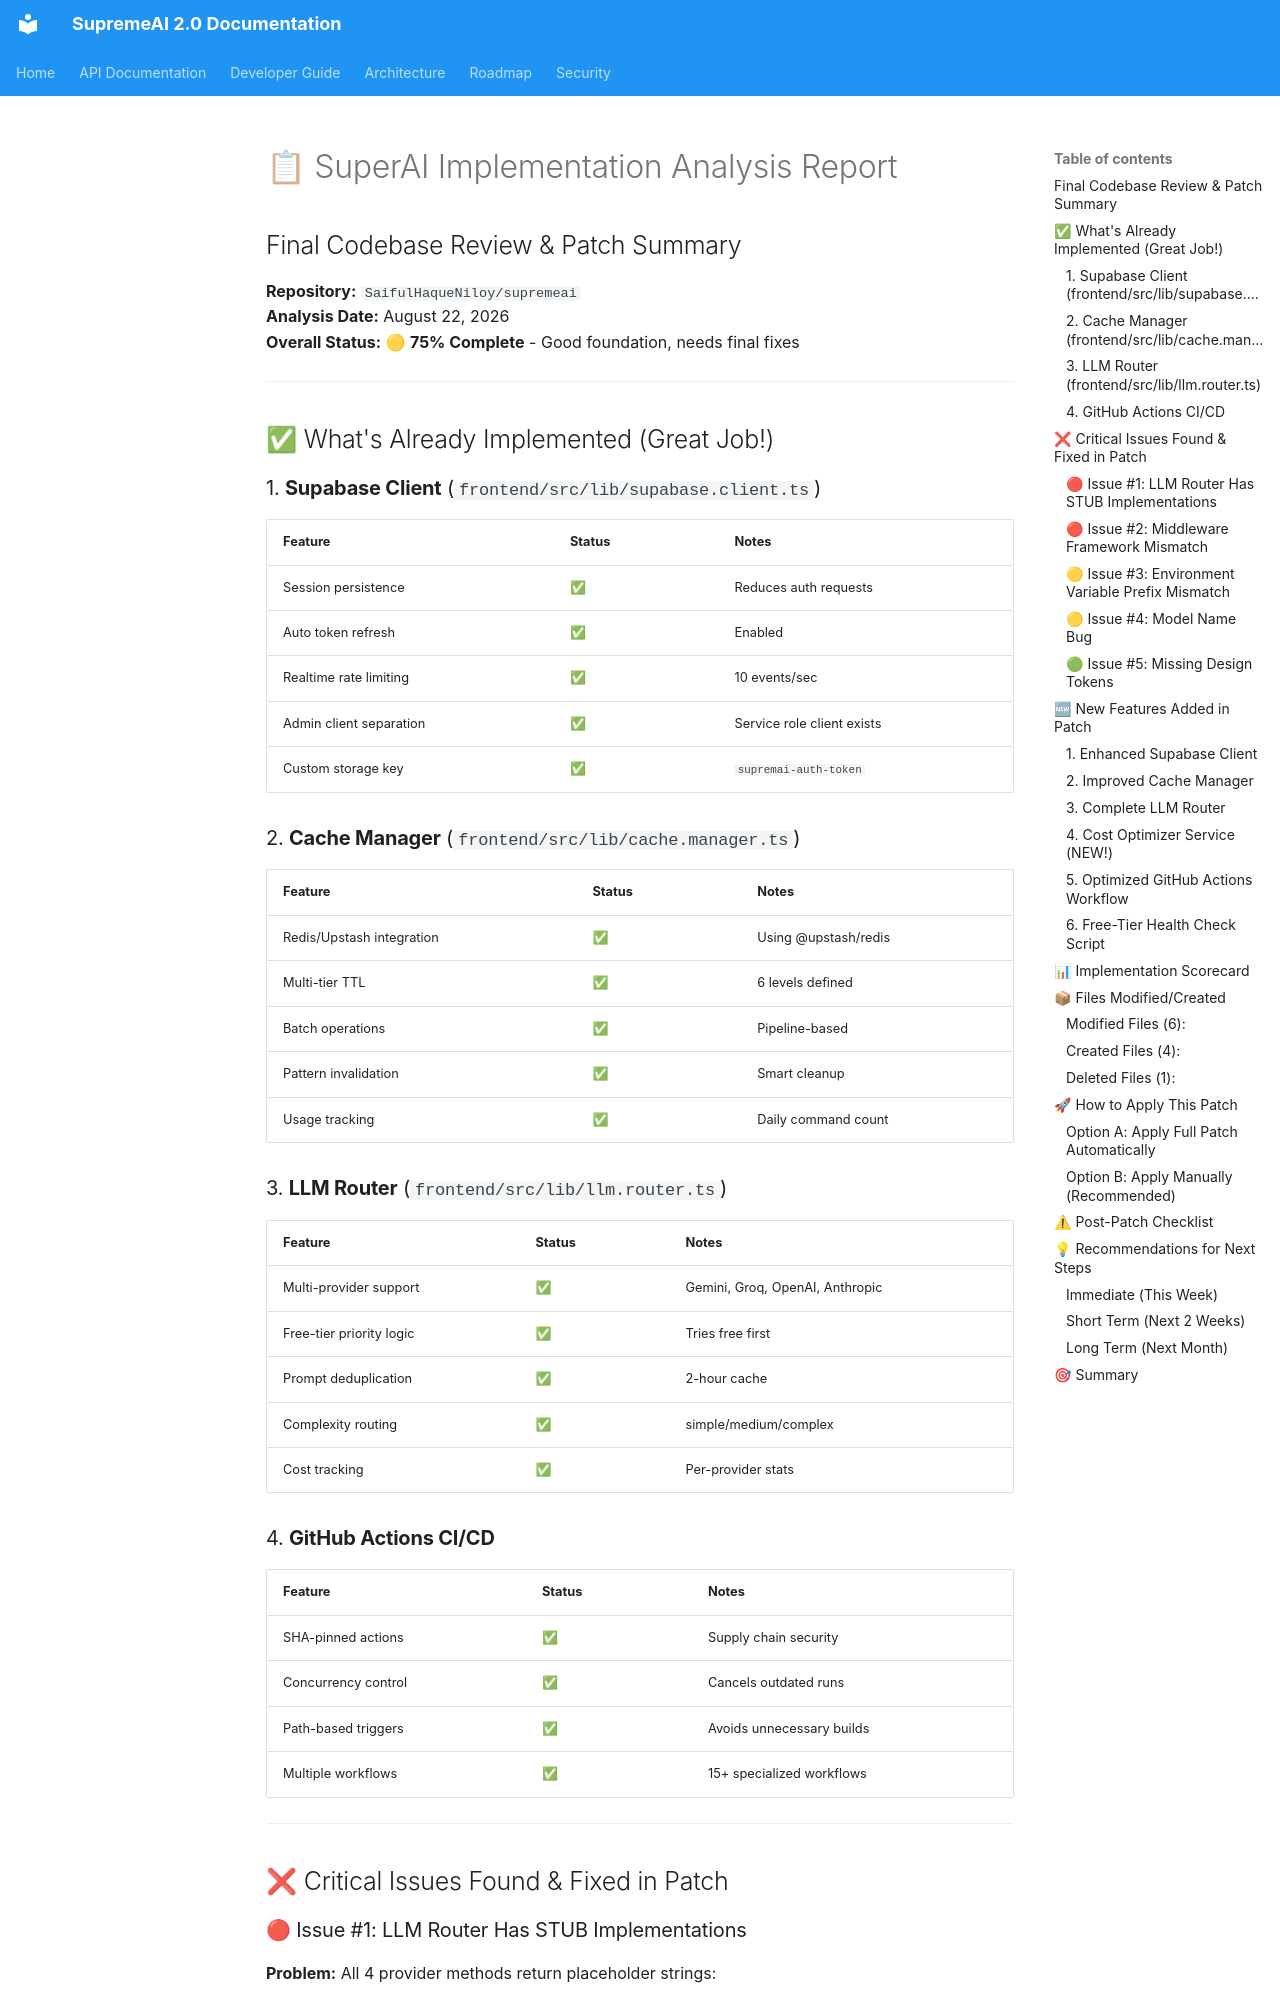

repository: SaifulHaqueNiloy/supremeai · page: audits/IMPLEMENTATION_STATUS_REPORT/index.html · generator: mkdocs

# 📋 SuperAI Implementation Analysis Report
## Final Codebase Review & Patch Summary

**Repository:** `SaifulHaqueNiloy/supremeai`  
**Analysis Date:** August 22, 2026  
**Overall Status:** 🟡 **75% Complete** - Good foundation, needs final fixes

---

## ✅ What's Already Implemented (Great Job!)

### 1. **Supabase Client** (`frontend/src/lib/supabase.client.ts`)
| Feature | Status | Notes |
|---------|--------|-------|
| Session persistence | ✅ | Reduces auth requests |
| Auto token refresh | ✅ | Enabled |
| Realtime rate limiting | ✅ | 10 events/sec |
| Admin client separation | ✅ | Service role client exists |
| Custom storage key | ✅ | `supremai-auth-token` |

### 2. **Cache Manager** (`frontend/src/lib/cache.manager.ts`)
| Feature | Status | Notes |
|---------|--------|-------|
| Redis/Upstash integration | ✅ | Using @upstash/redis |
| Multi-tier TTL | ✅ | 6 levels defined |
| Batch operations | ✅ | Pipeline-based |
| Pattern invalidation | ✅ | Smart cleanup |
| Usage tracking | ✅ | Daily command count |

### 3. **LLM Router** (`frontend/src/lib/llm.router.ts`)
| Feature | Status | Notes |
|---------|--------|-------|
| Multi-provider support | ✅ | Gemini, Groq, OpenAI, Anthropic |
| Free-tier priority logic | ✅ | Tries free first |
| Prompt deduplication | ✅ | 2-hour cache |
| Complexity routing | ✅ | simple/medium/complex |
| Cost tracking | ✅ | Per-provider stats |

### 4. **GitHub Actions CI/CD**
| Feature | Status | Notes |
|---------|--------|-------|
| SHA-pinned actions | ✅ | Supply chain security |
| Concurrency control | ✅ | Cancels outdated runs |
| Path-based triggers | ✅ | Avoids unnecessary builds |
| Multiple workflows | ✅ | 15+ specialized workflows |

---

## ❌ Critical Issues Found & Fixed in Patch
